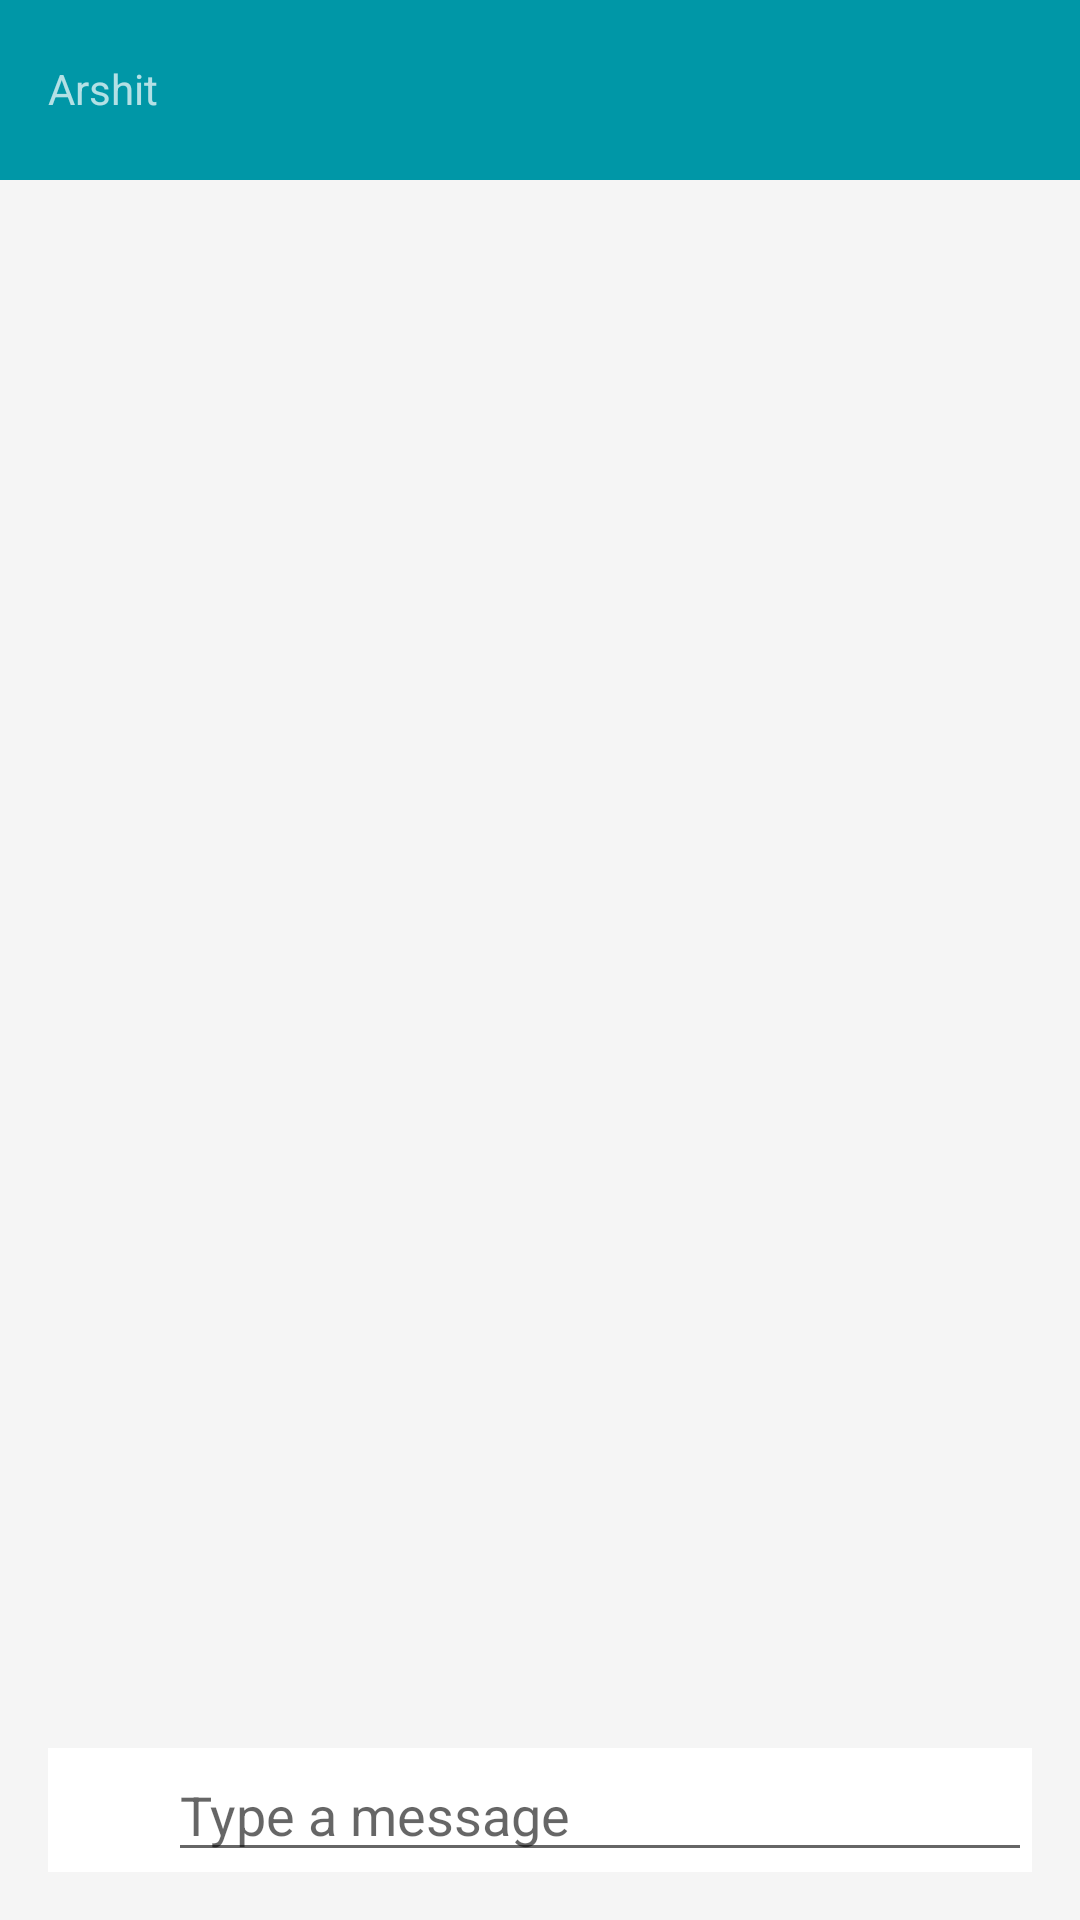

Layout XML and referenced resources for this Android screen:
<!-- AndroidManifest.xml: application theme AppTheme -->
<!-- res/layout/activity_message.xml -->
<?xml version="1.0" encoding="utf-8"?>
<RelativeLayout xmlns:android="http://schemas.android.com/apk/res/android"
    xmlns:app="http://schemas.android.com/apk/res-auto"
    xmlns:tools="http://schemas.android.com/tools"
    android:layout_width="match_parent"
     android:layout_height="match_parent"
    android:background="#F5F5F5"
    android:id="@+id/relative"
    tools:context=".Message">

<include layout="@layout/toolbar"/>

    <android.support.v7.widget.RecyclerView
        android:id="@+id/msg_rv"
        android:layout_width="match_parent"
        android:layout_height="match_parent"
        android:layout_below="@+id/user_toolbar"
        android:layout_above="@id/relative_inner">

    </android.support.v7.widget.RecyclerView>




    <RelativeLayout
    android:layout_width="match_parent"
    android:layout_height="wrap_content"
    android:background="#FFF"
    android:id="@+id/relative_inner"
    android:layout_alignParentBottom="true"
    android:layout_margin="@dimen/activity_horizontal_margin">

        <ImageButton
            android:id="@+id/camera_btn"
            android:layout_width="40dp"
            android:layout_height="40dp"
            android:padding="10dp"
            android:background="@drawable/ic_camera_alt_black_24dp"
            android:layout_alignParentStart="true"
            />


    <EditText
        android:layout_marginLeft="40dp"
        android:id="@+id/sendmsg"
        android:layout_alignParentLeft="true"
        android:layout_width="match_parent"
        android:layout_height="wrap_content"
        android:hint="Type a message"

        />

    <ImageButton
        android:id="@+id/sendbtn"
        android:layout_width="40dp"
        android:layout_height="40dp"
        android:background="@drawable/ic_send_black_24dp"
        android:layout_alignParentRight="true"
        android:layout_alignParentEnd="true"
    />

</RelativeLayout>



</RelativeLayout>
<!-- res/layout/toolbar.xml (included above) -->
<?xml version="1.0" encoding="utf-8"?>
<android.support.v7.widget.Toolbar
    xmlns:android="http://schemas.android.com/apk/res/android"
    xmlns:app="http://schemas.android.com/apk/res-auto"
    android:id="@+id/user_toolbar"
    android:layout_width="match_parent"
    android:layout_height="wrap_content"
    android:background="@color/colorPrimaryDark"
    android:theme="@style/ThemeOverlay.AppCompat.Dark"
    app:logoDescription="LOGO">



    <RelativeLayout
        android:layout_width="match_parent"
        android:layout_height="wrap_content"
        android:id="@+id/findlocation">


        <TextView
            android:text="Arshit"
            android:id="@+id/toolbar_title"
            android:layout_width="match_parent"
            android:layout_height="wrap_content"
            android:layout_marginTop="20dp"
          />

        <ImageView
            android:id="@+id/toolbar_img"
            android:padding="10dp"
            android:layout_width="120dp"
            android:layout_height="60dp"
            android:layout_alignParentRight="true"/>

    </RelativeLayout>


</android.support.v7.widget.Toolbar>
<!-- resources referenced by this layout -->
<resources>
  <color name="colorPrimaryDark">#0097a7</color>
  <dimen name="activity_horizontal_margin">16dp</dimen>
  <style name="AppTheme" parent="Base.Theme.AppCompat.Light">
      <item name="windowActionBar">false</item>
      <item name="windowNoTitle">true</item>
          <item name="colorPrimary">@color/colorPrimary</item>
          <item name="colorPrimaryDark">@color/colorPrimaryDark</item>
          <item name="colorAccent">@color/colorAccent</item>
      </style>
  <color name="colorPrimary">#00bcd4</color>
  <color name="colorAccent">#f2fe71</color>
</resources>
